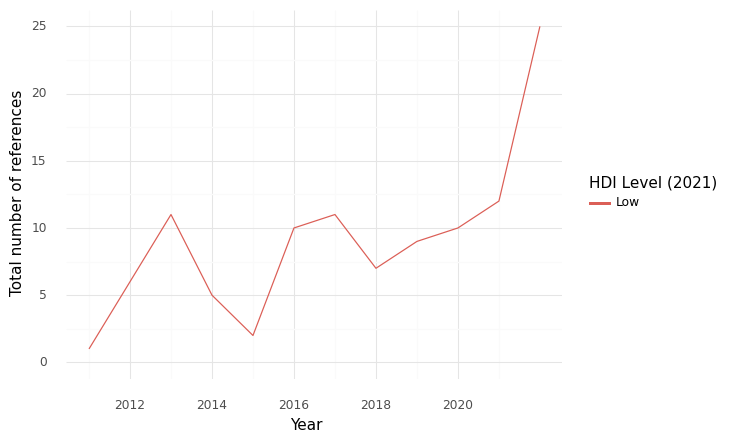

The data file committed next to this chart (first rows):
, HDI Level (2021), Year, intersection, climate, health, sum
0, Low, 2011, 1.0, 10.0, 118.0, 129.0
1, Low, 2012, 6.0, 47.0, 292.0, 345.0
2, Low, 2013, 11.0, 23.0, 179.0, 213.0
3, Low, 2014, 5.0, 24.0, 177.0, 206.0
4, Low, 2015, 2.0, 24.0, 172.0, 198.0
5, Low, 2016, 10.0, 27.0, 204.0, 241.0
6, Low, 2017, 11.0, 23.0, 187.0, 221.0
7, Low, 2018, 7.0, 49.0, 351.0, 407.0
8, Low, 2019, 9.0, 58.0, 249.0, 316.0
9, Low, 2020, 10.0, 66.0, 249.0, 325.0
10, Low, 2021, 12.0, 88.0, 421.0, 521.0
11, Low, 2022, 25.0, 212.0, 623.0, 860.0
